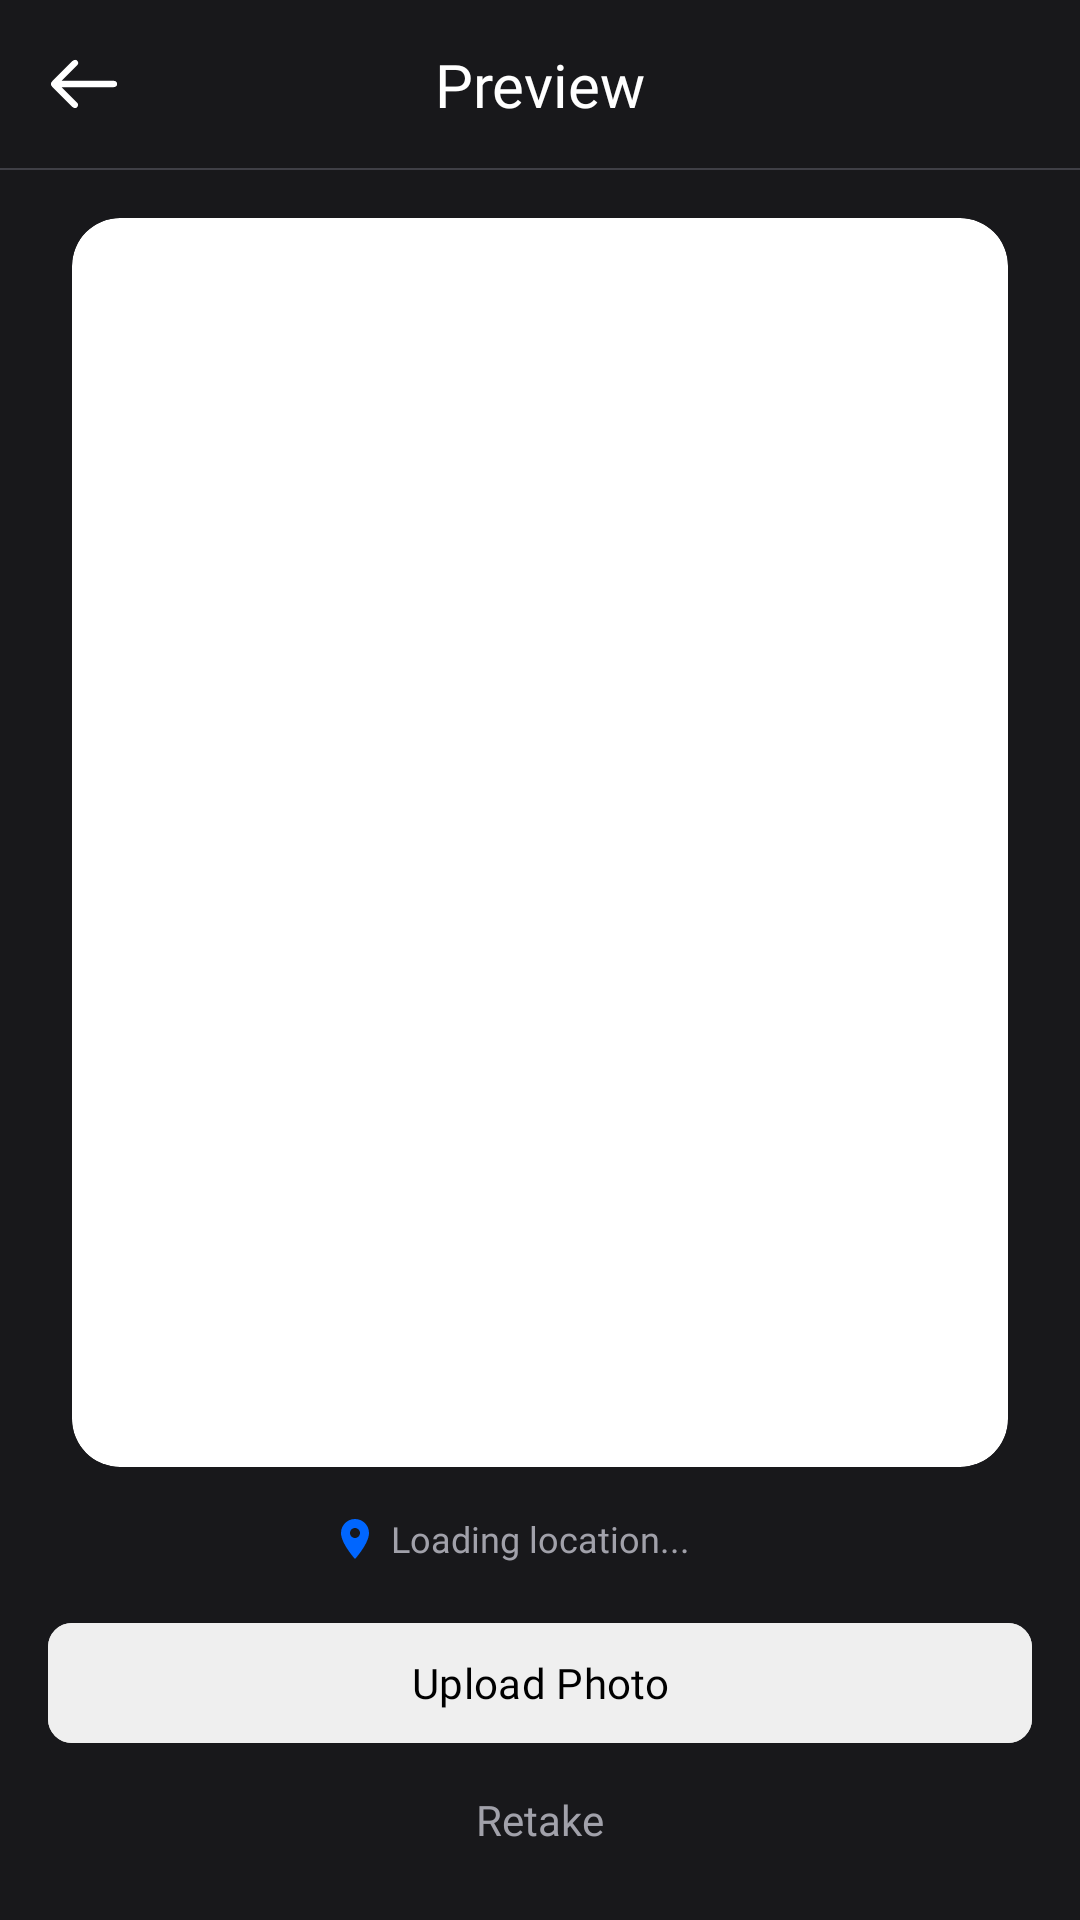

Layout XML and referenced resources for this Android screen:
<!-- AndroidManifest.xml: activity theme Theme.Travel -->
<!-- res/layout/activity_photo_preview.xml -->
<?xml version="1.0" encoding="utf-8"?>
<androidx.constraintlayout.widget.ConstraintLayout
    xmlns:android="http://schemas.android.com/apk/res/android"
    xmlns:app="http://schemas.android.com/apk/res-auto"
    android:fitsSystemWindows="true"
    android:layout_width="match_parent"
    android:layout_height="match_parent"
    android:background="@color/surface_dark">

    <ImageButton
        android:id="@+id/backButton"
        android:layout_width="24dp"
        android:layout_height="24dp"
        android:layout_marginStart="16dp"
        android:layout_marginTop="16dp"
        android:background="?attr/selectableItemBackgroundBorderless"
        android:contentDescription="@string/cd_discard_photo"
        android:scaleType="centerInside"
        android:src="@drawable/ic_back"
        app:tint="@color/text_white"
        app:layout_constraintStart_toStartOf="parent"
        app:layout_constraintTop_toTopOf="parent" />

    <TextView
        android:id="@+id/titleText"
        android:layout_width="wrap_content"
        android:layout_height="wrap_content"
        android:text="@string/photo_preview_title"
        android:textSize="20sp"
        android:textColor="@color/text_white"
        android:fontFamily="@font/mont_bold"
        app:layout_constraintTop_toTopOf="@id/backButton"
        app:layout_constraintBottom_toBottomOf="@id/backButton"
        app:layout_constraintStart_toStartOf="parent"
        app:layout_constraintEnd_toEndOf="parent" />

    <View
        android:id="@+id/topDivider"
        android:layout_width="0dp"
        android:layout_height="0.5dp"
        android:layout_marginTop="16dp"
        android:background="@color/surface_dark_secondary"
        app:layout_constraintTop_toBottomOf="@id/backButton"
        app:layout_constraintStart_toStartOf="parent"
        app:layout_constraintEnd_toEndOf="parent" />

    <androidx.cardview.widget.CardView
        android:id="@+id/photoCard"
        android:layout_width="0dp"
        android:layout_height="0dp"
        app:layout_constraintDimensionRatio="3:4"
        android:layout_margin="16dp"
        app:cardCornerRadius="16dp"
        app:cardElevation="0dp"
        app:layout_constraintTop_toBottomOf="@id/topDivider"
        app:layout_constraintBottom_toTopOf="@id/locationIcon"
        app:layout_constraintStart_toStartOf="parent"
        app:layout_constraintEnd_toEndOf="parent">

        <ImageView
            android:id="@+id/photoPreview"
            android:layout_width="match_parent"
            android:layout_height="match_parent"
            android:scaleType="centerCrop" />

    </androidx.cardview.widget.CardView>

    <ImageView
        android:id="@+id/locationIcon"
        android:layout_width="16dp"
        android:layout_height="16dp"
        android:layout_marginEnd="4dp"
        android:src="@drawable/ic_location"
        app:tint="@color/Azur"
        app:layout_constraintTop_toTopOf="@id/locationText"
        app:layout_constraintBottom_toBottomOf="@id/locationText"
        app:layout_constraintEnd_toStartOf="@id/locationText" />

    <TextView
        android:id="@+id/locationText"
        android:layout_width="wrap_content"
        android:layout_height="wrap_content"
        android:layout_marginBottom="16dp"
        android:text="@string/photo_loading_location"
        android:textSize="12sp"
        android:textColor="@color/text_secondary"
        android:fontFamily="@font/mont_bold"
        app:layout_constraintBottom_toTopOf="@id/uploadButton"
        app:layout_constraintStart_toStartOf="parent"
        app:layout_constraintEnd_toEndOf="parent" />

    <com.google.android.material.button.MaterialButton
        android:id="@+id/uploadButton"
        android:layout_width="0dp"
        android:layout_height="48dp"
        android:layout_marginStart="16dp"
        android:layout_marginEnd="16dp"
        android:layout_marginBottom="12dp"
        android:text="@string/photo_upload"
        android:textSize="14sp"
        android:textAllCaps="false"
        app:cornerRadius="8dp"
        android:backgroundTint="@color/button_secondary"
        android:textColor="@color/button_secondary_text"
        android:fontFamily="@font/mont_bold"
        app:shapeAppearanceOverlay="@style/ShapeAppearanceOverlay.Circle"
        app:layout_constraintBottom_toTopOf="@id/retakeText"
        app:layout_constraintStart_toStartOf="parent"
        app:layout_constraintEnd_toEndOf="parent" />

    <TextView
        android:id="@+id/retakeText"
        android:layout_width="wrap_content"
        android:layout_height="wrap_content"
        android:layout_marginBottom="24dp"
        android:text="@string/photo_retake"
        android:textSize="14sp"
        android:textColor="@color/text_secondary"
        android:fontFamily="@font/mont_bold"
        app:layout_constraintBottom_toBottomOf="parent"
        app:layout_constraintStart_toStartOf="parent"
        app:layout_constraintEnd_toEndOf="parent" />

    <ProgressBar
        android:id="@+id/progressBar"
        android:layout_width="wrap_content"
        android:layout_height="wrap_content"
        android:visibility="gone"
        android:indeterminateTint="@color/text_white"
        app:layout_constraintTop_toTopOf="parent"
        app:layout_constraintBottom_toBottomOf="parent"
        app:layout_constraintStart_toStartOf="parent"
        app:layout_constraintEnd_toEndOf="parent" />

</androidx.constraintlayout.widget.ConstraintLayout>
<!-- resources referenced by this layout -->
<resources>
  <color name="Azur">#0066FF</color>
  <color name="button_secondary">#FFEFEFEF</color>
  <color name="button_secondary_text">#FF000000</color>
  <color name="surface_dark">#FF18181B</color>
  <color name="surface_dark_secondary">#FF3F3F46</color>
  <color name="text_secondary">#FFA1A1AA</color>
  <color name="text_white">#FFFFFFFF</color>
  <!-- drawable ic_back: vector/xml drawable (drawable, 3324 chars, omitted) -->
  <!-- drawable ic_location (drawable) -->
  <?xml version="1.0" encoding="utf-8"?>
  <vector xmlns:android="http://schemas.android.com/apk/res/android"
      android:width="24dp"
      android:height="24dp"
      android:viewportWidth="24"
      android:viewportHeight="24">
      <path
          android:fillColor="@color/Azur"
          android:pathData="M12,2C8.13,2 5,5.13 5,9c0,5.25 7,13 7,13s7,-7.75 7,-13c0,-3.87 -3.13,-7 -7,-7zM12,11.5c-1.38,0 -2.5,-1.12 -2.5,-2.5s1.12,-2.5 2.5,-2.5 2.5,1.12 2.5,2.5 -1.12,2.5 -2.5,2.5z" />
  </vector>
  <string name="cd_discard_photo">discard photo</string>
  <string name="photo_loading_location">Loading location...</string>
  <string name="photo_preview_title">Preview</string>
  <string name="photo_retake">Retake</string>
  <string name="photo_upload">Upload Photo</string>
  <style name="ShapeAppearanceOverlay.Circle" parent="">
          <item name="cornerSize">50%</item>
      </style>
  <style name="Theme.Travel" parent="Theme.Material3.DayNight.NoActionBar">
          <item name="colorPrimary">#2196F3</item>
          <item name="colorOnPrimary">@android:color/white</item>
          <item name="android:windowLightStatusBar">true</item>
      </style>
</resources>
